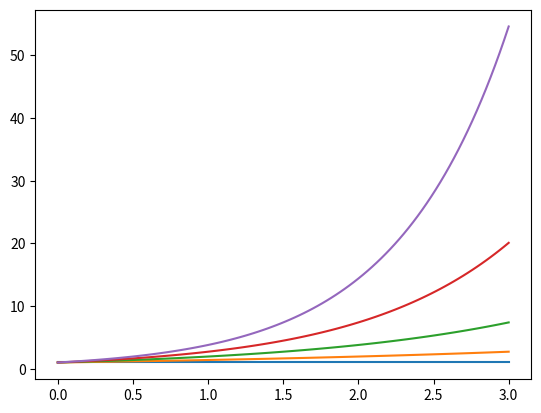
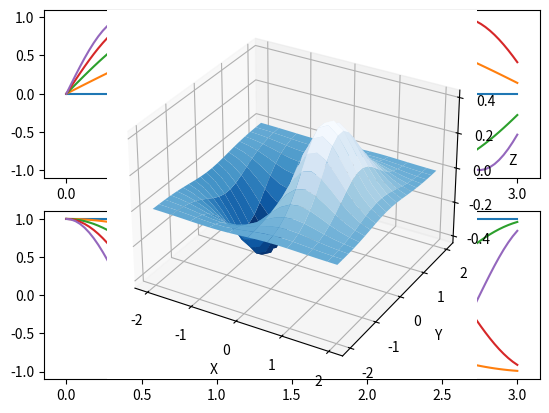

Generate these figures, in order, with matplotlib:
import numpy as np
import matplotlib.pyplot as plt
import mpl_toolkits.mplot3d

plt.figure(1) # 创建图表1
plt.figure(2) # 创建图表2
ax1 = plt.subplot(211) # 在图表2中创建子图1
ax2 = plt.subplot(212) # 在图表2中创建子图2

x = np.linspace(0, 3, 100)

for i in range(5):
	plt.figure(1) # 选择图表1
	plt.plot(x, np.exp(i*x/3))
	plt.sca(ax1) # 选择图表2的子图1
	plt.plot(x, np.sin(i*x))
	plt.sca(ax2) # 选择图表2的子图2
	plt.plot(x, np.cos(i*x))
plt.show()



x, y = np.mgrid[-2:2:20j, -2:2:20j] 
z = x * np.exp( - x**2 - y**2)
ax = plt.subplot(111, projection='3d') 
ax.plot_surface(x, y, z, rstride=2, cstride=1, cmap = plt.cm.Blues_r) 
ax.set_xlabel("X")
ax.set_ylabel("Y")
ax.set_zlabel("Z")
plt.show()


